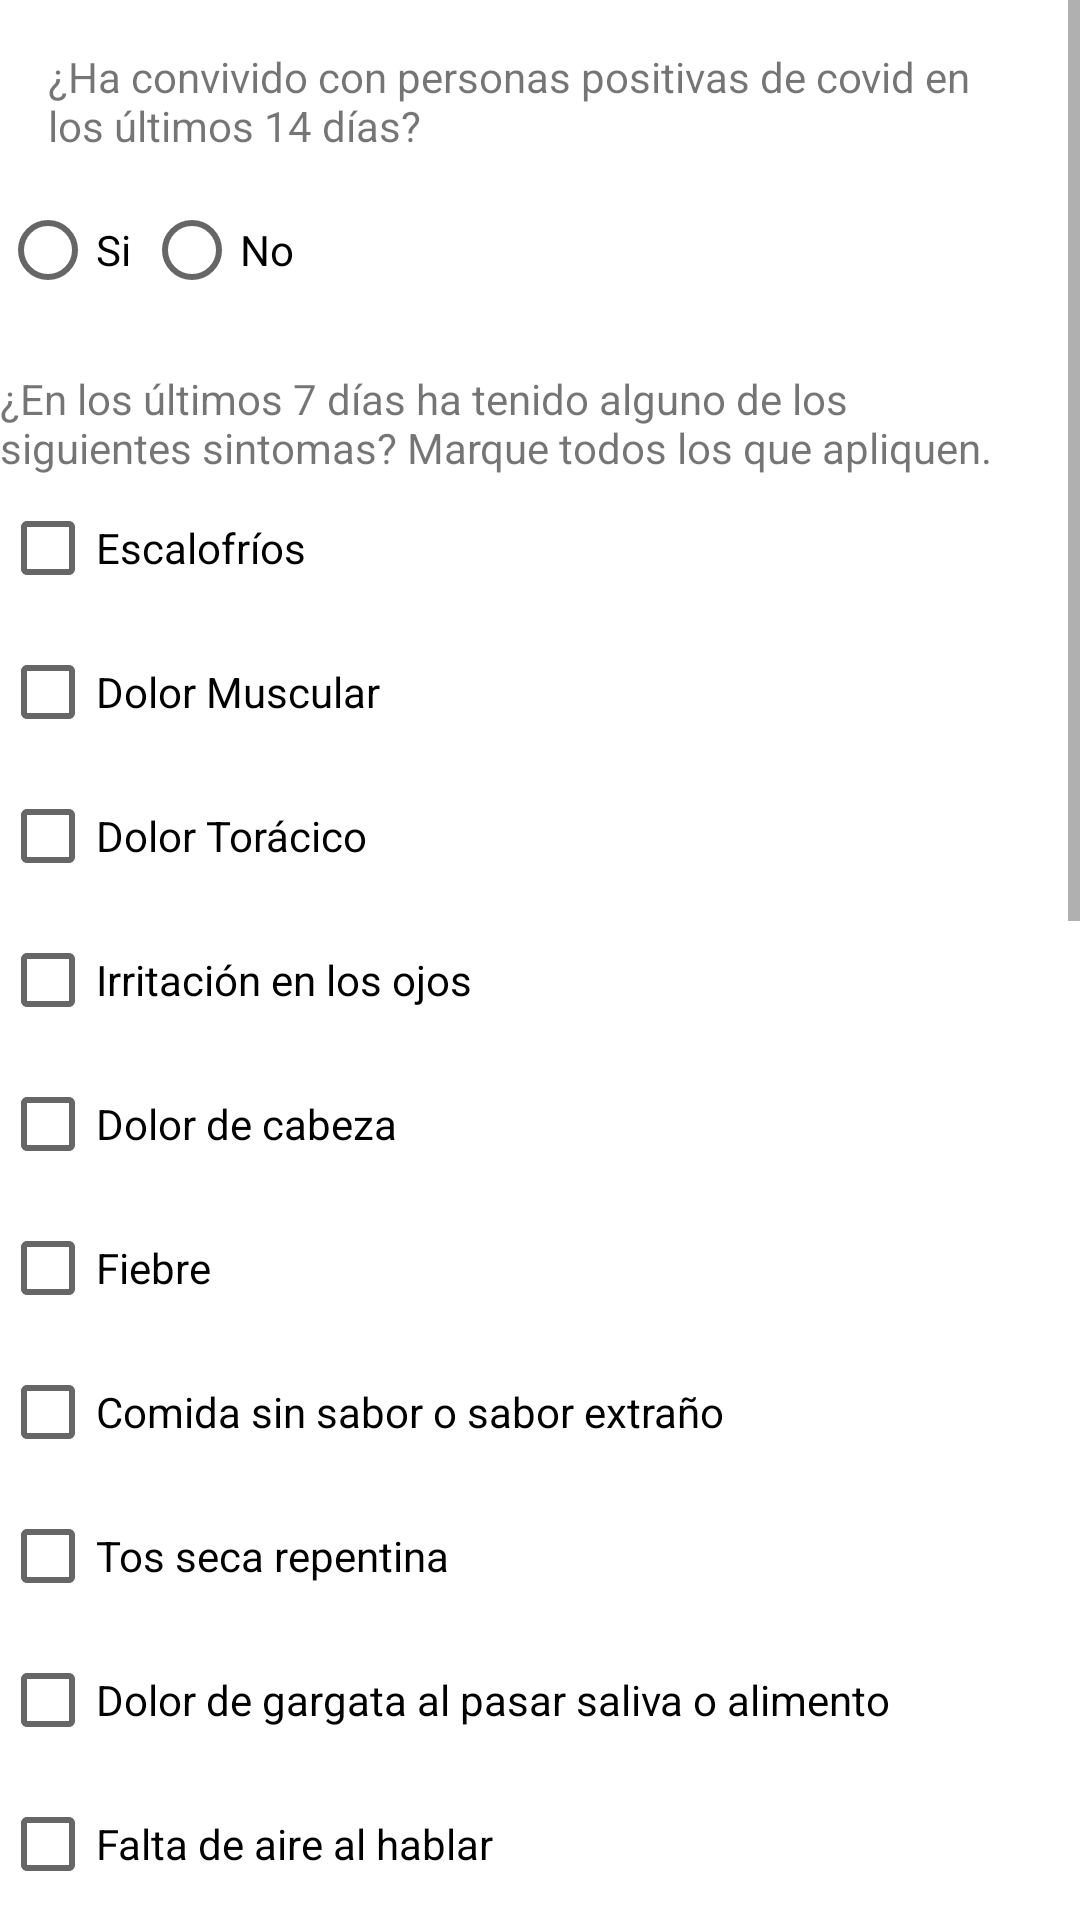

Here is an Android app screen rendered from its layout file. Give the layout XML and the strings, colors and styles it references.
<!-- AndroidManifest.xml: application theme Theme.CovidAssist -->
<!-- res/layout/activity_cuestionario.xml -->
<?xml version="1.0" encoding="utf-8"?>
<ScrollView xmlns:android="http://schemas.android.com/apk/res/android"
    xmlns:app="http://schemas.android.com/apk/res-auto"
    xmlns:tools="http://schemas.android.com/tools"
    android:layout_width="match_parent"
    android:layout_height="match_parent">

    
    <LinearLayout
        android:layout_width="match_parent"
        android:layout_height="wrap_content"
        android:orientation="vertical" >

        <TextView
            android:id="@+id/pregunta1"
            android:layout_width="match_parent"
            android:layout_height="wrap_content"
            android:layout_marginStart="16dp"
            android:layout_marginTop="16dp"
            android:layout_marginEnd="16dp"
            android:text="¿Ha convivido con personas positivas de covid en los últimos 14 días?"
            app:layout_constraintEnd_toEndOf="parent"
            app:layout_constraintStart_toStartOf="parent"
            app:layout_constraintTop_toTopOf="parent" />

        <RadioGroup
            android:id="@+id/radioGroup"
            android:layout_width="wrap_content"
            android:layout_height="wrap_content"
            android:layout_marginTop="8dp"
            android:orientation="horizontal"
            app:layout_constraintStart_toStartOf="@+id/pregunta1"
            app:layout_constraintTop_toBottomOf="@+id/pregunta1">

            <RadioButton
                android:id="@+id/pregunta1YesButton"
                android:layout_width="wrap_content"
                android:layout_height="wrap_content"
                android:text="Si" />

            <RadioButton
                android:id="@+id/pregunta1NoButton"
                android:layout_width="wrap_content"
                android:layout_height="wrap_content"
                android:layout_weight="1"
                android:text="No" />
        </RadioGroup>

        <TextView
            android:id="@+id/pregunta2"
            android:layout_width="match_parent"
            android:layout_height="wrap_content"
            android:layout_marginTop="16dp"
            android:layout_marginEnd="16dp"
            android:text="¿En los últimos 7 días ha tenido alguno de los siguientes sintomas? Marque todos los que apliquen."
            app:layout_constraintEnd_toEndOf="parent"
            app:layout_constraintHorizontal_bias="1.0"
            app:layout_constraintStart_toStartOf="@+id/radioGroup"
            app:layout_constraintTop_toBottomOf="@+id/radioGroup" />

        <CheckBox
            android:id="@+id/pregunta2Escalofrios"
            android:layout_width="wrap_content"
            android:layout_height="wrap_content"
            android:text="Escalofríos"
            app:layout_constraintStart_toStartOf="@+id/pregunta2"
            app:layout_constraintTop_toBottomOf="@+id/pregunta2" />

        <CheckBox
            android:id="@+id/pregunta2Muscular"
            android:layout_width="wrap_content"
            android:layout_height="wrap_content"
            android:text="Dolor Muscular"
            app:layout_constraintStart_toStartOf="@+id/pregunta2Escalofrios"
            app:layout_constraintTop_toBottomOf="@+id/pregunta2Escalofrios" />

        <CheckBox
            android:id="@+id/pregunta2Toracico"
            android:layout_width="wrap_content"
            android:layout_height="wrap_content"
            android:text="Dolor Torácico"
            app:layout_constraintStart_toStartOf="@+id/pregunta2Muscular"
            app:layout_constraintTop_toBottomOf="@+id/pregunta2Muscular" />

        <CheckBox
            android:id="@+id/pregunta2Irritacion"
            android:layout_width="wrap_content"
            android:layout_height="wrap_content"
            android:text="Irritación en los ojos"
            app:layout_constraintStart_toStartOf="@+id/pregunta2Toracico"
            app:layout_constraintTop_toBottomOf="@+id/pregunta2Toracico" />

        <CheckBox
            android:id="@+id/pregunta2Cabeza"
            android:layout_width="wrap_content"
            android:layout_height="wrap_content"
            android:text="Dolor de cabeza"
            app:layout_constraintStart_toStartOf="@+id/pregunta2Irritacion"
            app:layout_constraintTop_toBottomOf="parent" />

        <CheckBox
            android:id="@+id/pregunta2Fiebre"
            android:layout_width="wrap_content"
            android:layout_height="wrap_content"
            android:text="Fiebre"
            tools:layout_editor_absoluteX="197dp"
            tools:layout_editor_absoluteY="256dp" />

        <CheckBox
            android:id="@+id/pregunta2Insipidez"
            android:layout_width="match_parent"
            android:layout_height="wrap_content"
            android:text="Comida sin sabor o sabor extraño" />

        <CheckBox
            android:id="@+id/pregunta2Tos"
            android:layout_width="match_parent"
            android:layout_height="wrap_content"
            android:text="Tos seca repentina" />

        <CheckBox
            android:id="@+id/pregunta2Garganta"
            android:layout_width="match_parent"
            android:layout_height="wrap_content"
            android:text="Dolor de gargata al pasar saliva o alimento" />

        <CheckBox
            android:id="@+id/pregunta2Aire"
            android:layout_width="match_parent"
            android:layout_height="wrap_content"
            android:text="Falta de aire al hablar" />

        <CheckBox
            android:id="@+id/pregunta2Olfato"
            android:layout_width="match_parent"
            android:layout_height="wrap_content"
            android:text="Falta de olfato" />

        <CheckBox
            android:id="@+id/pregunta2Articulaciones"
            android:layout_width="match_parent"
            android:layout_height="wrap_content"
            android:text="Dolor en articulaciones" />

        <TextView
            android:id="@+id/pregunta3"
            android:layout_width="match_parent"
            android:layout_height="wrap_content"
            android:text="¿Tiene alguno de estos síntomas? Dificultad para respirar, coloración morada de la piel, dolor intensivo en el pecho, aumento excesivo en la producción de moco y flema, confusión mental y desmayo, vómito, diarrea persistente, fiebre alta de difícil control" />

        <RadioGroup
            android:layout_width="match_parent"
            android:layout_height="match_parent"
            android:orientation="horizontal" >

            <RadioButton
                android:id="@+id/pregunta3YesButton"
                android:layout_width="wrap_content"
                android:layout_height="wrap_content"
                android:layout_weight="1"
                android:text="Si" />

            <RadioButton
                android:id="@+id/pregunta3NoButton"
                android:layout_width="wrap_content"
                android:layout_height="wrap_content"
                android:layout_weight="1"
                android:text="No" />
        </RadioGroup>

        <TextView
            android:id="@+id/pregunta4"
            android:layout_width="match_parent"
            android:layout_height="wrap_content"
            android:text="¿Padece alguna de estas enfermedades? Marque todas las que apliquen" />

        <CheckBox
            android:id="@+id/pregunta4Diabetes"
            android:layout_width="match_parent"
            android:layout_height="wrap_content"
            android:text="Diabetes" />

        <CheckBox
            android:id="@+id/pregunta4Presion"
            android:layout_width="match_parent"
            android:layout_height="wrap_content"
            android:text="Presión alta" />

        <CheckBox
            android:id="@+id/pregunta4Corazon"
            android:layout_width="match_parent"
            android:layout_height="wrap_content"
            android:text="Enfermedades del corazón" />

        <CheckBox
            android:id="@+id/pregunta4Renal"
            android:layout_width="match_parent"
            android:layout_height="wrap_content"
            android:text="Enfermedad renal" />

        <CheckBox
            android:id="@+id/pregunta4Pulmon"
            android:layout_width="match_parent"
            android:layout_height="wrap_content"
            android:text="Enfermedades pulmonares crónicas" />

        <CheckBox
            android:id="@+id/pregunta4Cancer"
            android:layout_width="match_parent"
            android:layout_height="wrap_content"
            android:text="Cáncer" />

        <CheckBox
            android:id="@+id/pregunta4Inmuno"
            android:layout_width="match_parent"
            android:layout_height="wrap_content"
            android:text="Inmunocompromiso" />

        <CheckBox
            android:id="@+id/pregunta4Vih"
            android:layout_width="match_parent"
            android:layout_height="wrap_content"
            android:text="VIH" />

        <Button
            android:id="@+id/enviarCuestionarioButton"
            android:layout_width="match_parent"
            android:layout_height="wrap_content"
            android:text="Evaluar Cuestionario" />

    </LinearLayout>
    
</ScrollView>
<!-- resources referenced by this layout -->
<resources>
  <style name="Theme.CovidAssist" parent="Theme.MaterialComponents.DayNight.DarkActionBar">
          
          <item name="colorPrimary">@color/azul_500</item>
          <item name="colorPrimaryVariant">@color/azul_700</item>
          <item name="colorOnPrimary">@color/white</item>
          
          <item name="colorSecondary">@color/azul_b_200</item>
          <item name="colorSecondaryVariant">@color/azul_700</item>
          <item name="colorOnSecondary">@color/black</item>
          
          <item name="android:statusBarColor" tools:targetApi="l">?attr/colorPrimaryVariant</item>
          
      </style>
  <color name="azul_500">#009688</color>
  <color name="azul_700">#00796B</color>
  <color name="white">#FFFFFFFF</color>
  <color name="azul_b_200">#64FFDA</color>
  <color name="black">#FF000000</color>
</resources>
